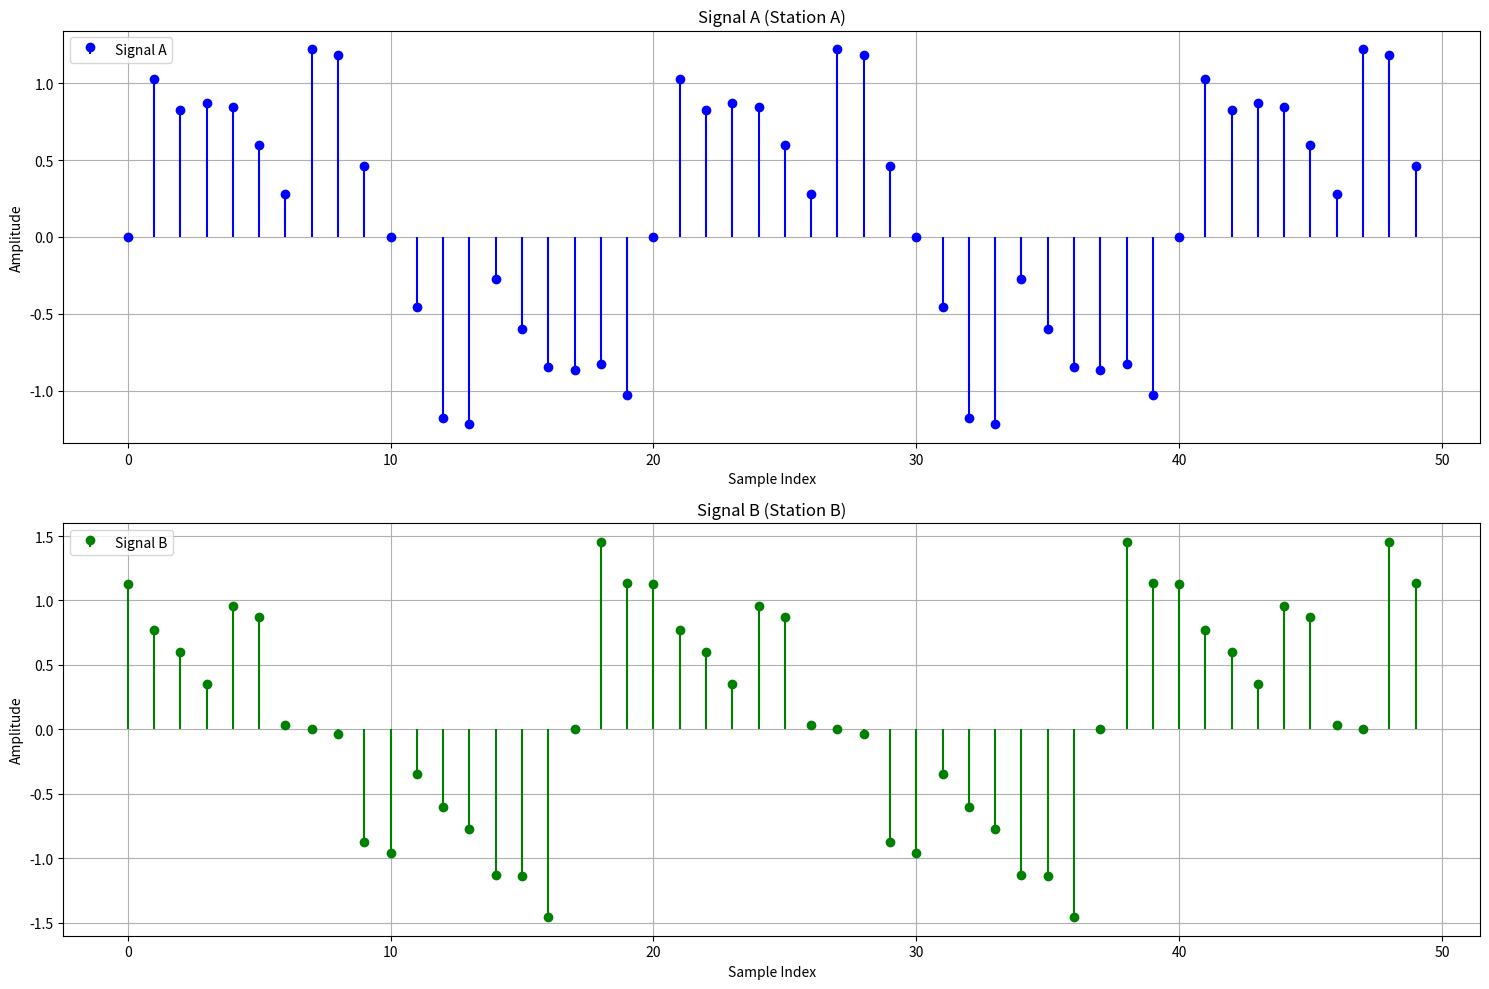
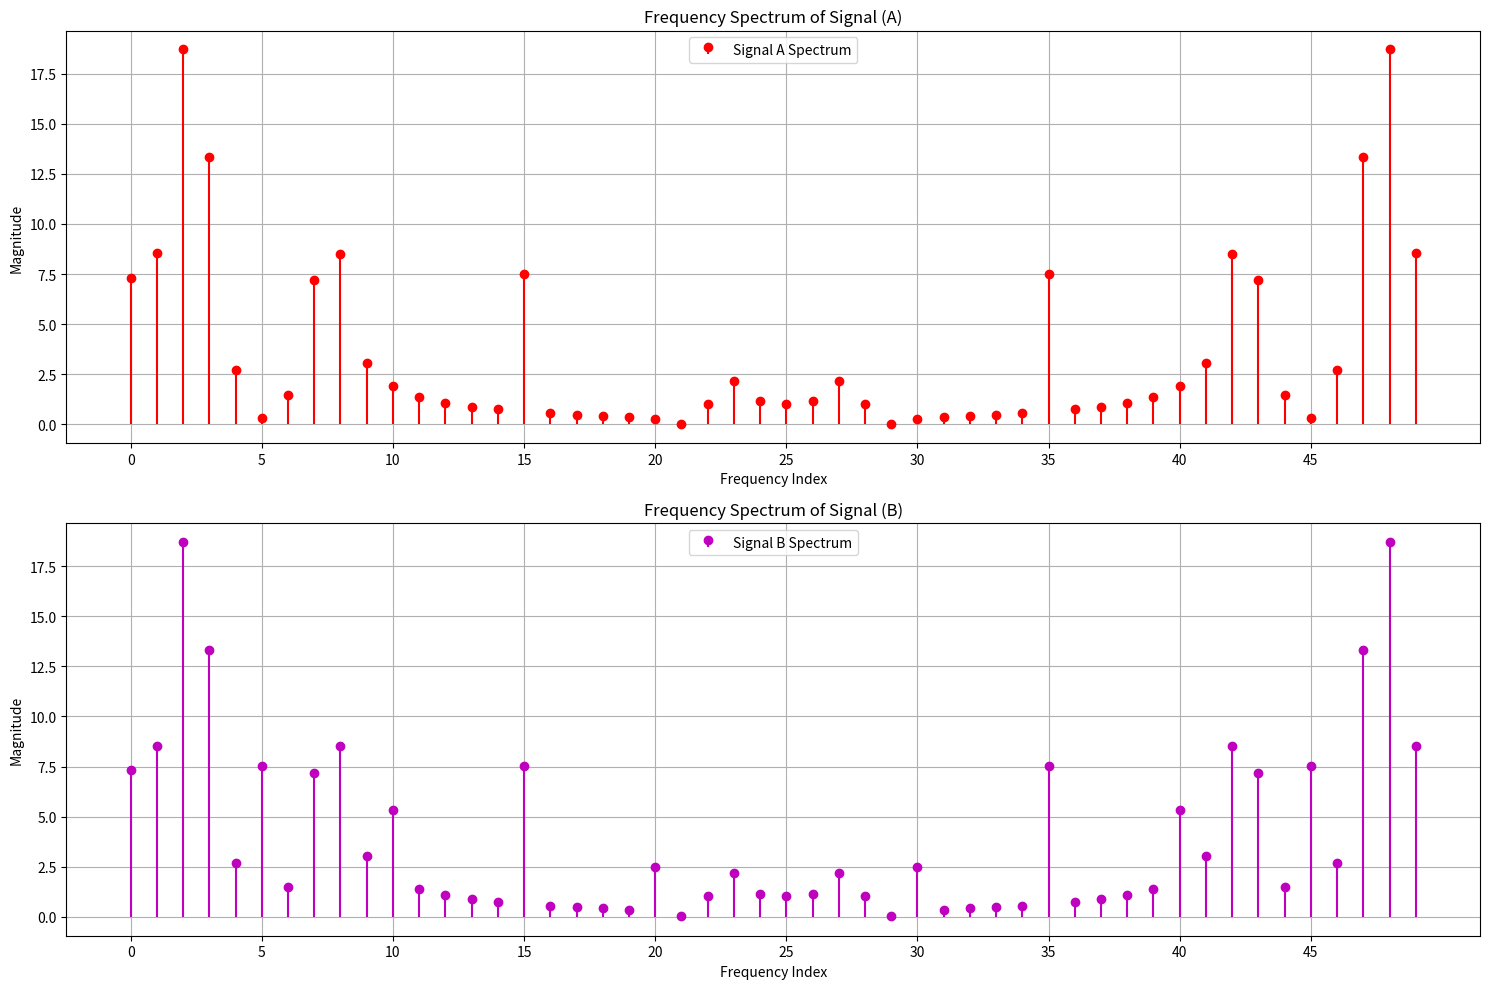
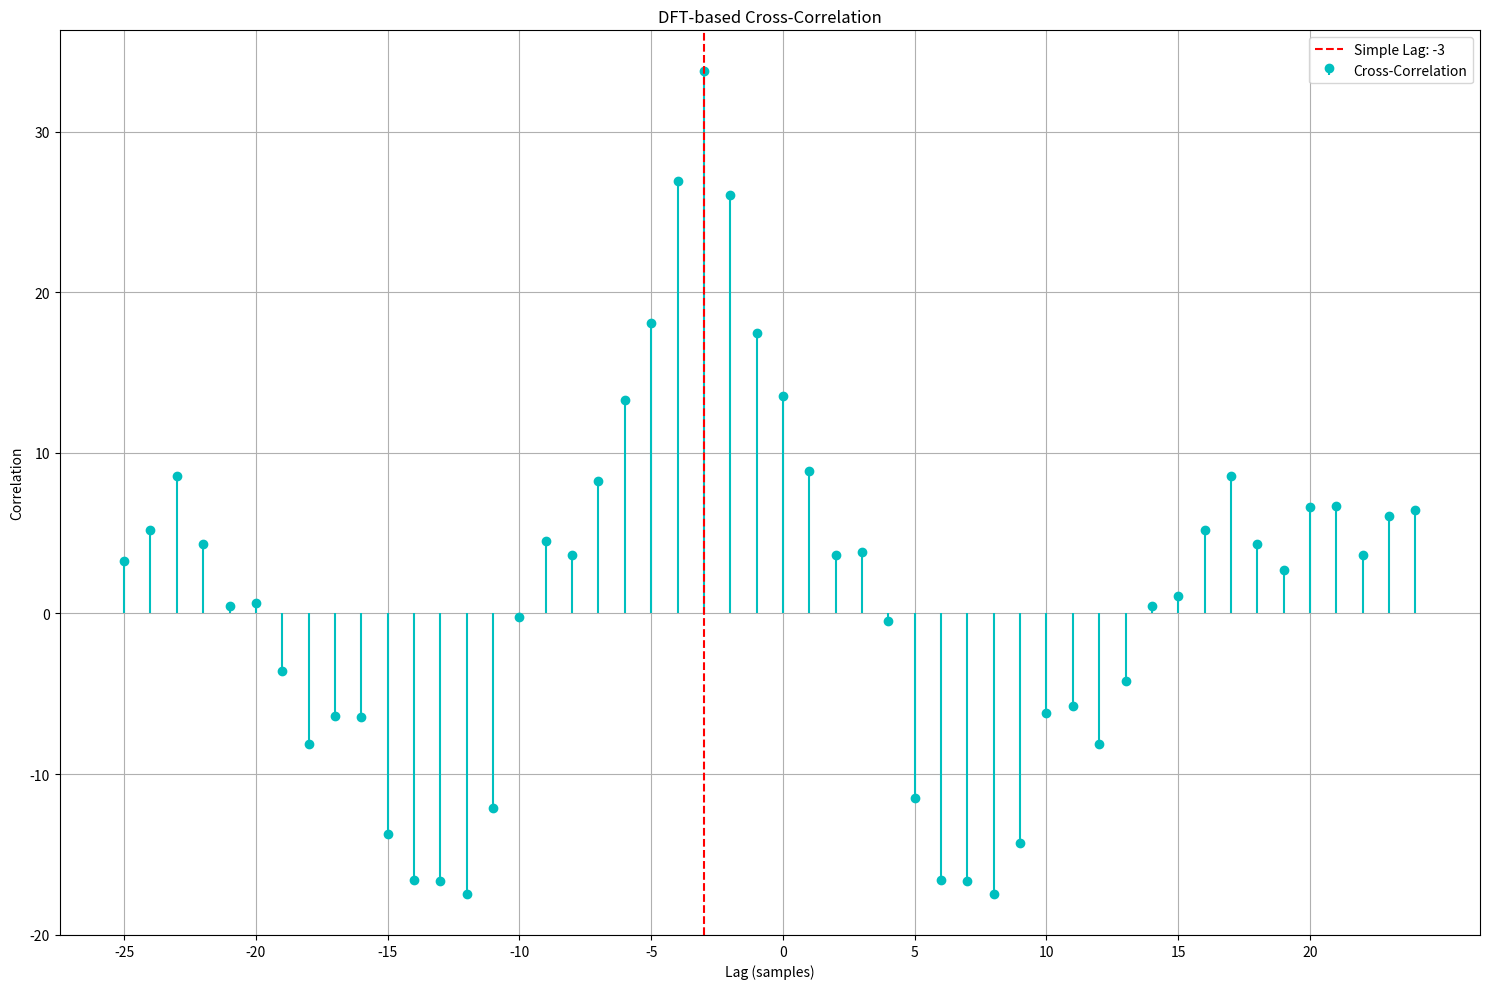

The matplotlib source for these figures, in order:
import numpy as np
import matplotlib.pyplot as plt

n = 50
samples = np.arange(n) 
sampling_rate = 100
wave_velocity = 8000

# Use this function to generate signal_A and signal_B with a random shift
def generate_signals(frequency=5):
    noise_freqs = [15, 30, 45]  # Default noise frequencies in Hz
    amplitudes = [0.5, 0.3, 0.1]  # Default noise amplitudes
    noise_freqs2 = [10, 20, 40] 
    amplitudes2 = [0.3, 0.2, 0.1]
    
    # Discrete sample indices
    dt = 1 / sampling_rate  # Sampling interval in seconds
    time = samples * dt  # Time points corresponding to each sample

    # Original clean signal (sinusoidal)
    original_signal = np.sin(2 * np.pi * frequency * time)

    # Adding noise
    noise_for_sigal_A = sum(amplitude * np.sin(2 * np.pi * noise_freq * time)
                for noise_freq, amplitude in zip(noise_freqs, amplitudes))
    noise_for_sigal_B = sum(amplitude * np.sin(2 * np.pi * noise_freq * time)
                for noise_freq, amplitude in zip(noise_freqs2, amplitudes2))
    # noise_for_sigal_A += noise_for_sigal_A * np.random.normal(0, 1, n)
    signal_A = original_signal + noise_for_sigal_A 
    noisy_signal_B = signal_A + noise_for_sigal_B

    # Applying random shift
    shift_samples = np.random.randint(-n // 2, n // 2)  # Random shift
    print(f"Shift Samples: {shift_samples}")
    signal_B = np.roll(noisy_signal_B,shift_samples)
    
    return signal_A, signal_B

def dft(signal):
  
    N = len(signal)
    dft_result = np.zeros(N, dtype=complex)
    
    for k in range(N):
        for n in range(N):
            dft_result[k] += signal[n] * np.exp(-1j * 2 * np.pi * k * n / N)
    
    return dft_result

def idft(signal):
   
    N = len(signal)
    idft_result = np.zeros(N, dtype=complex)
    
    for n in range(N):
        for k in range(N):
            idft_result[n] += signal[k] * np.exp(1j * 2 * np.pi * k * n / N)
        idft_result[n] /= N
    
    return idft_result


def apply_filter(signal, threshold=0.5):
   
    filtered_signal = np.where(np.abs(signal) >= threshold, signal, 0)
    return filtered_signal

def filtering_experiment(signal_A,signal_B):
    filter_signal_A=apply_filter(signal_A)
    filter_signal_B=apply_filter(signal_B)
    cross_corr_filtered = cross_correlation(filter_signal_A,filter_signal_B)
    lag_filtered = sample_lag(cross_corr_filtered)
    distance_filtered = distance_estimation(lag_filtered)
    
    print("\nNoise Filtering Experiment Results:")
   
    print(f"Filtered Lag: {lag_filtered}, Distance: {distance_filtered} meters")
def cross_correlation(signal1, signal2):
   
    dft1 = dft(signal1)
    dft2 = dft(signal2)
    
    dft1_conj = np.conj(dft1)
    
    cross_spectrum =  dft2*dft1_conj
    
    cross_corr = idft(cross_spectrum)
    
    return np.real(cross_corr)

def sample_lag(cross_corr):
    
    n = len(cross_corr)
    max_index = np.argmax(cross_corr)  
    # print(max_index)
    if max_index >n // 2:
        lag = max_index - n  
    else:
        lag = max_index
    return lag


def distance_estimation(lag):
    return float(np.abs(lag) * wave_velocity / sampling_rate)

def plot_results(signal_a, signal_b, dft_a, dft_b, cross_corr, plot_type):
    plt.figure(figsize=(15, 10))
    plt.subplots_adjust(hspace=0.5)

    if plot_type == 1:   
        # 1st Plot: Signals
        plt.subplot(2, 1, 1)
        plt.stem(signal_a, linefmt="b-", markerfmt="bo", basefmt=" ", label="Signal A")
        plt.title("Signal A (Station A)")
        plt.xlabel("Sample Index")
        plt.ylabel("Amplitude")
        plt.legend()
        plt.grid(True)

        plt.subplot(2, 1, 2)
        plt.stem(signal_b, linefmt="g-", markerfmt="go", basefmt=" ", label="Signal B")
        plt.title("Signal B (Station B)")
        plt.xlabel("Sample Index")
        plt.ylabel("Amplitude")
        plt.legend()
        plt.grid(True)
    
    elif plot_type == 2:
        # 2nd Plot: DFT (Magnitude Spectrum)
        plt.subplot(2, 1, 1)
        plt.stem(np.abs(dft_a), linefmt="r-", markerfmt="ro", basefmt=" ", label="Signal A Spectrum")
        plt.title("Frequency Spectrum of Signal (A)")
        plt.xlabel("Frequency Index")
        plt.ylabel("Magnitude")
        plt.xticks(np.arange(0, len(dft_a), step=max(1, len(dft_a)//10)))  
        plt.legend()
        plt.grid(True)

        plt.subplot(2, 1, 2)
        plt.stem(np.abs(dft_b), linefmt="m-", markerfmt="mo", basefmt=" ", label="Signal B Spectrum")
        plt.title("Frequency Spectrum of Signal (B)")
        plt.xlabel("Frequency Index")
        plt.ylabel("Magnitude")
        plt.xticks(np.arange(0, len(dft_b), step=max(1, len(dft_b)//10)))  
        plt.legend()
        plt.grid(True)
    
    else:
        # 3rd Plot: Cross-Correlation
        n = len(cross_corr)
        lags = np.arange(-n//2, n//2)
        
        centered_cross_corr = np.roll(cross_corr, n//2)
        
        plt.stem(lags, centered_cross_corr, linefmt="c-", markerfmt="co", basefmt=" ", label="Cross-Correlation")
        plt.title("DFT-based Cross-Correlation")
        plt.xlabel("Lag (samples)")
        plt.ylabel("Correlation")
        plt.grid(True)

        max_corr_index = sample_lag(cross_corr)
        
        plt.axvline(max_corr_index, color="red", linestyle="--", label=f"Simple Lag: {max_corr_index}")
        plt.legend()

        plt.xticks(np.arange(-n//2, n//2, step=5))
    plt.tight_layout()
    plt.show()



signal_A, signal_B = generate_signals()
dft_a = dft(signal_A)
# print(signal_A)
# print(signal_B)
dft_b = dft(signal_B)

cross_corr = cross_correlation(signal_A, signal_B)
lag = sample_lag(cross_corr)
distance = distance_estimation(lag)

print("Sample Lag:",lag)
print(f"Estimated Distance: {distance} meters")
plot_results(signal_A, signal_B, dft_a, dft_b, cross_corr, 1)
plot_results(signal_A, signal_B, dft_a, dft_b, cross_corr, 2)
plot_results(signal_A, signal_B, dft_a, dft_b, cross_corr, 3)
filtering_experiment(signal_A,signal_B)


